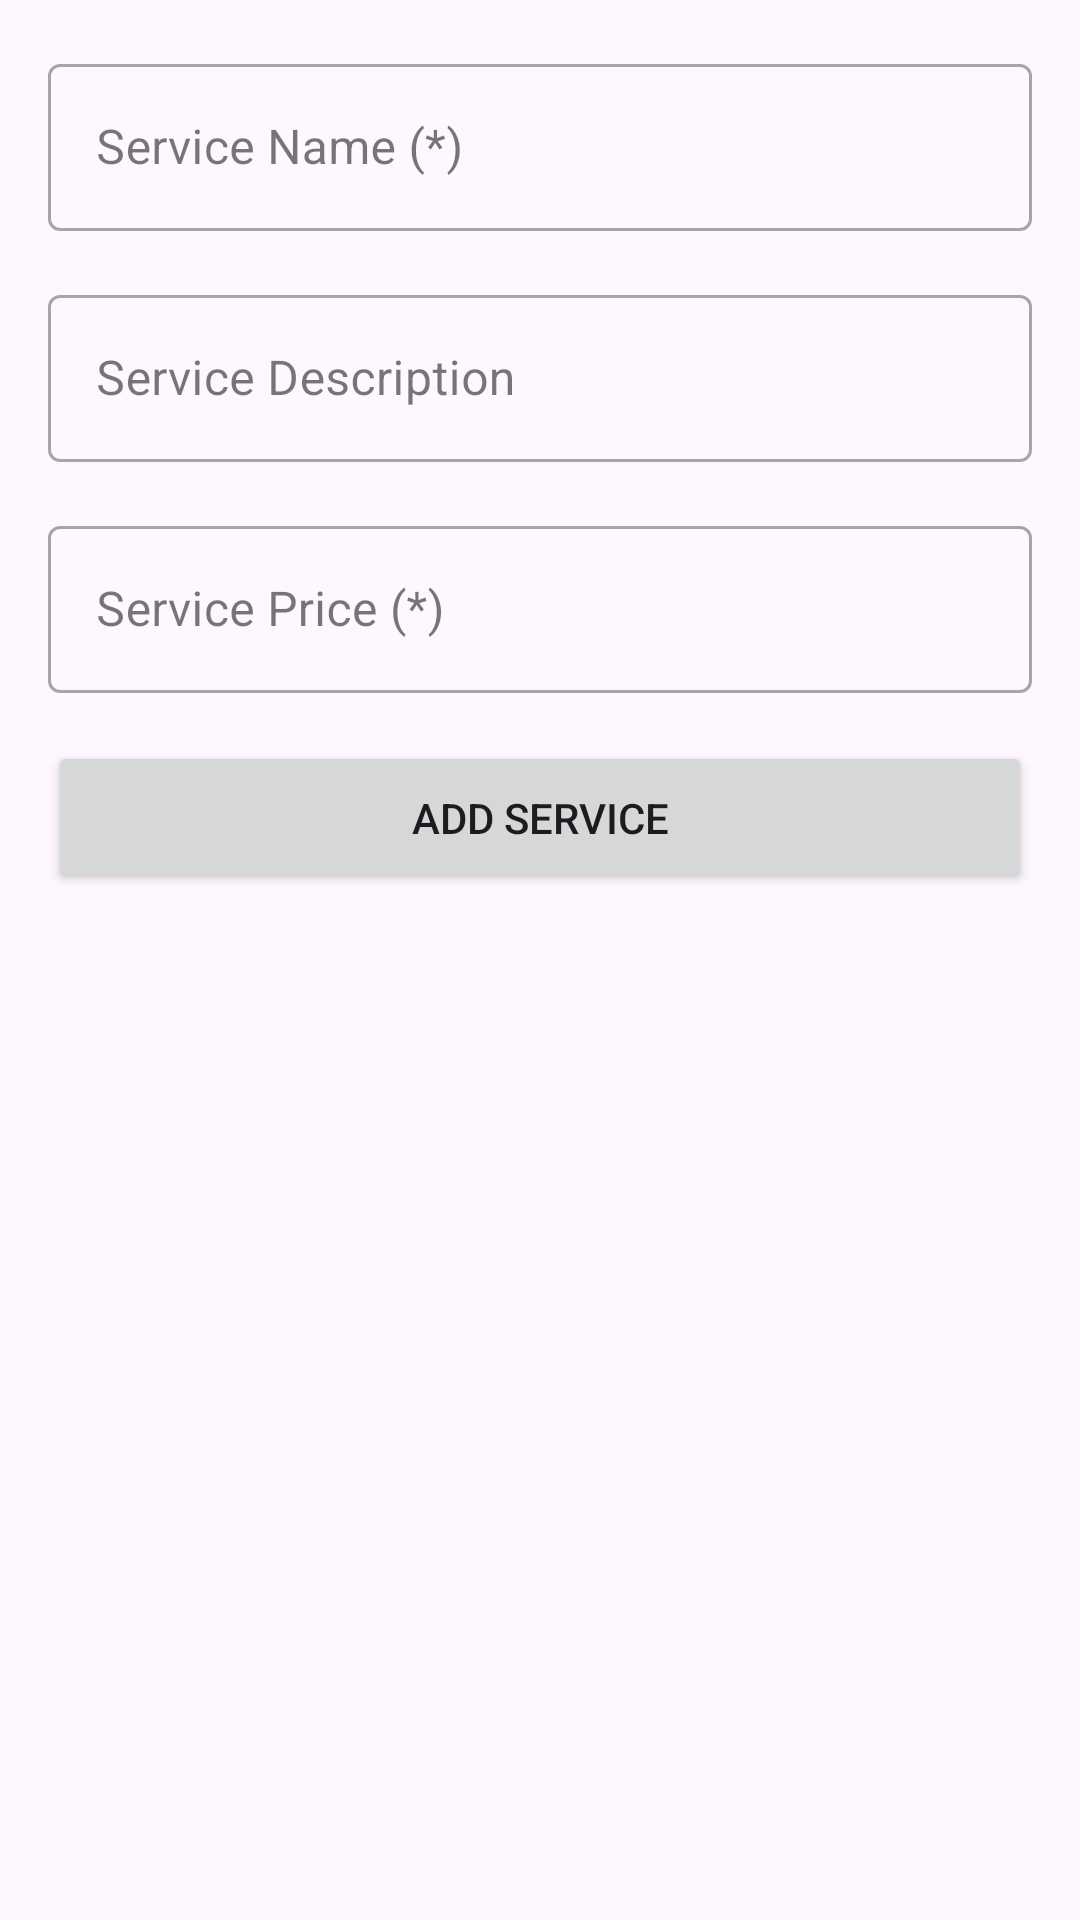

Produce the Android XML layout that renders to this screen, including the resource entries it uses.
<!-- AndroidManifest.xml: application theme Theme.Templates -->
<!-- res/layout/fragment_create_or_edit_service.xml -->
<?xml version="1.0" encoding="utf-8"?>
<androidx.constraintlayout.widget.ConstraintLayout
        xmlns:android="http://schemas.android.com/apk/res/android"
        xmlns:app="http://schemas.android.com/apk/res-auto"
        android:layout_width="match_parent"
        android:layout_height="match_parent">

        <com.google.android.material.textfield.TextInputLayout
            android:id="@+id/ev_service_name"
            style="@style/Widget.MaterialComponents.TextInputLayout.OutlinedBox"
            android:layout_width="match_parent"
            android:layout_height="wrap_content"
            android:layout_margin="16dp"
            android:hint="Service Name (*)"
            app:layout_constraintStart_toStartOf="parent"
            app:layout_constraintTop_toTopOf="parent">

            <com.google.android.material.textfield.TextInputEditText
                android:layout_width="match_parent"
                android:layout_height="wrap_content"
                android:inputType="textCapSentences"/>

        </com.google.android.material.textfield.TextInputLayout>

        <com.google.android.material.textfield.TextInputLayout
            android:id="@+id/ev_service_description"
            style="@style/Widget.MaterialComponents.TextInputLayout.OutlinedBox"
            android:layout_width="match_parent"
            android:layout_height="wrap_content"
            android:layout_margin="16dp"
            android:hint="Service Description"
            app:layout_constraintStart_toStartOf="parent"
            app:layout_constraintTop_toBottomOf="@+id/ev_service_name">

            <com.google.android.material.textfield.TextInputEditText
                android:layout_width="match_parent"
                android:layout_height="wrap_content"
                android:inputType="textCapSentences"/>

        </com.google.android.material.textfield.TextInputLayout>

        <com.google.android.material.textfield.TextInputLayout
            android:id="@+id/ev_service_price"
            style="@style/Widget.MaterialComponents.TextInputLayout.OutlinedBox"
            android:layout_width="match_parent"
            android:layout_height="wrap_content"
            android:layout_margin="16dp"
            android:hint="Service Price (*)"
            app:layout_constraintStart_toStartOf="parent"
            app:layout_constraintTop_toBottomOf="@+id/ev_service_description">

            <com.google.android.material.textfield.TextInputEditText
                android:layout_width="match_parent"
                android:layout_height="wrap_content"
                android:inputType="number"/>

        </com.google.android.material.textfield.TextInputLayout>

        <Button
            android:id="@+id/btn_add"
            android:layout_width="match_parent"
            android:layout_height="wrap_content"
            android:padding="16dp"
            android:layout_margin="16dp"
            android:text="Add Service"
            app:layout_constraintStart_toStartOf="parent"
            app:layout_constraintTop_toBottomOf="@+id/ev_service_price" />

    </androidx.constraintlayout.widget.ConstraintLayout>
<!-- resources referenced by this layout -->
<resources>
  <style name="Theme.Templates" parent="Base.Theme.Templates" />
  <style name="Base.Theme.Templates" parent="Theme.Material3.DayNight.NoActionBar">
          
          
      </style>
</resources>
